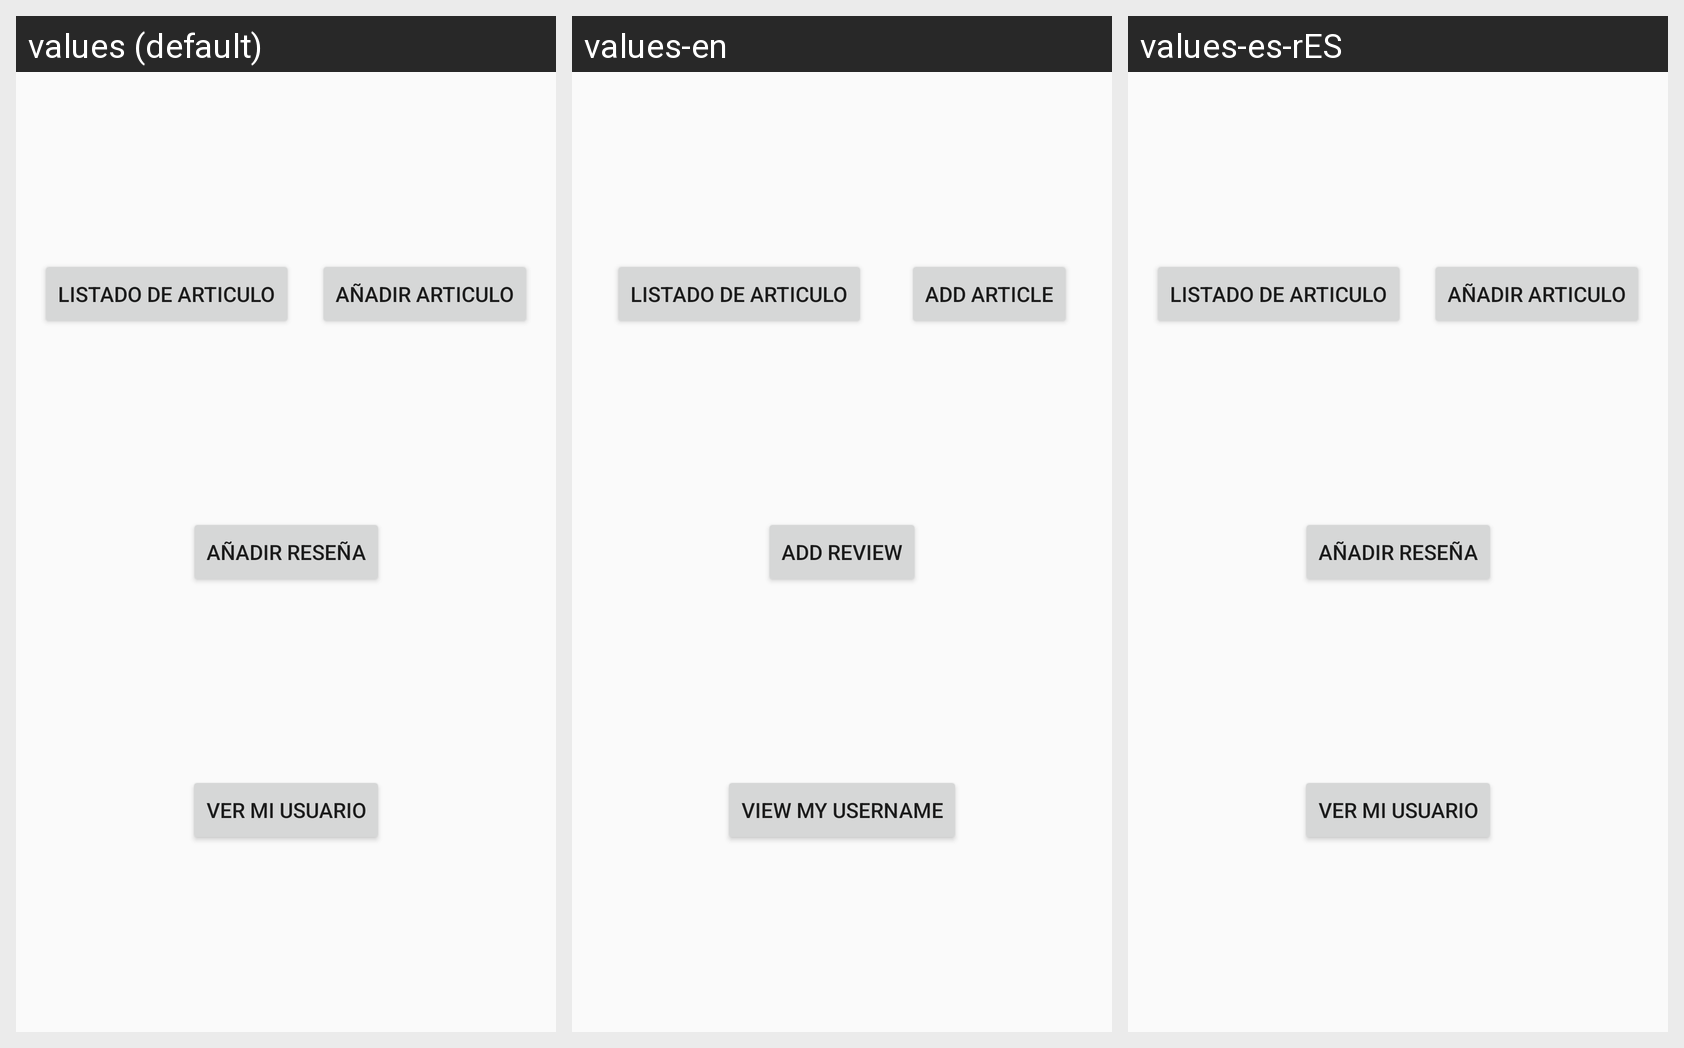

The same Android screen rendered under several of its app's locales, left to right. List the strings drawn on it with the default value and each locale's translation.
Android screen res/layout/fragment_dash_board.xml rendered under 3 locales, left to right: values (default), values-en, values-es-rES. Device: Nexus 5 (rendered at 1080×1920; each locale shown at half size, 540×960, under a caption strip naming it); theme AppTheme.
Strings drawn on this screen, with the default value and each locale's value (text and hints the layout hard-codes, and strings that could not be matched under every locale, appear in the picture but are not listed):

bttAddArticle
  values: añadir articulo
  values-en: add article
  values-es-rES: añadir articulo

bttAddReview
  values: añadir reseña
  values-en: add review
  values-es-rES: añadir reseña

bttViewUser
  values: Ver mi usuario
  values-en: View my username
  values-es-rES: Ver mi usuario

bttListArticho
  values: listado de articulo
  values-en: listado de articulo  [not translated; the default value is used]
  values-es-rES: listado de articulo
